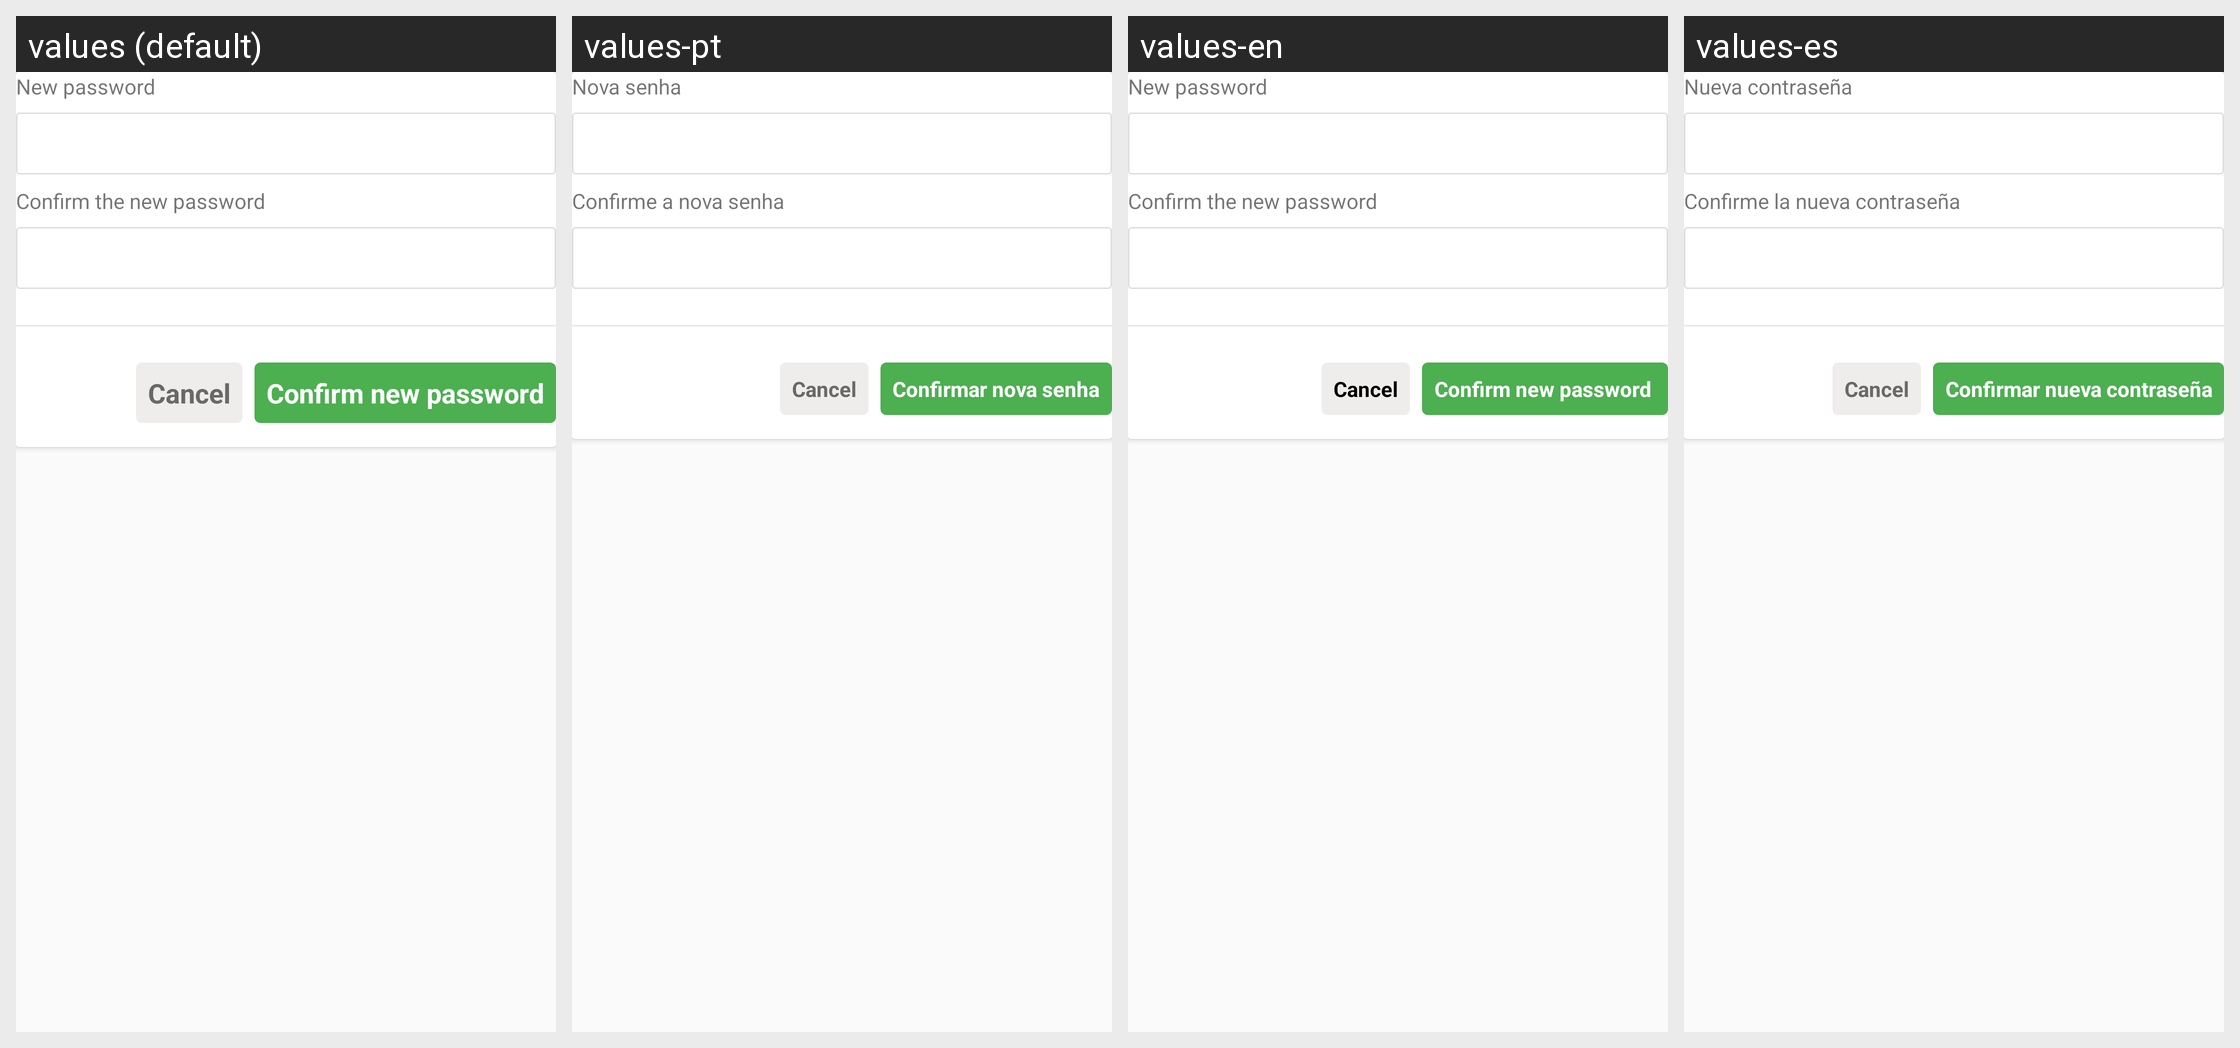

This grid shows one Android layout under several languages. Give, for every string resource on the screen, its name, the default text and each shown locale's text.
Android screen res/layout/layout_new_password.xml rendered under 4 locales, left to right: values (default), values-pt, values-en, values-es. Device: Nexus 5 (rendered at 1080×1920; each locale shown at half size, 540×960, under a caption strip naming it); theme AppThemeMeu.
Strings drawn on this screen, with the default value and each locale's value (text and hints the layout hard-codes, and strings that could not be matched under every locale, appear in the picture but are not listed):

new_password
  values: New password
  values-pt: Nova senha
  values-en: New password 
  values-es: Nueva contraseña

new_password_confirm
  values: Confirm the new password
  values-pt: Confirme a nova senha
  values-en: Confirm the new password 
  values-es: Confirme la nueva contraseña

confirm_new_password
  values: Confirm new password
  values-pt: Confirmar nova senha
  values-en: Confirm new password 
  values-es: Confirmar nueva contraseña
